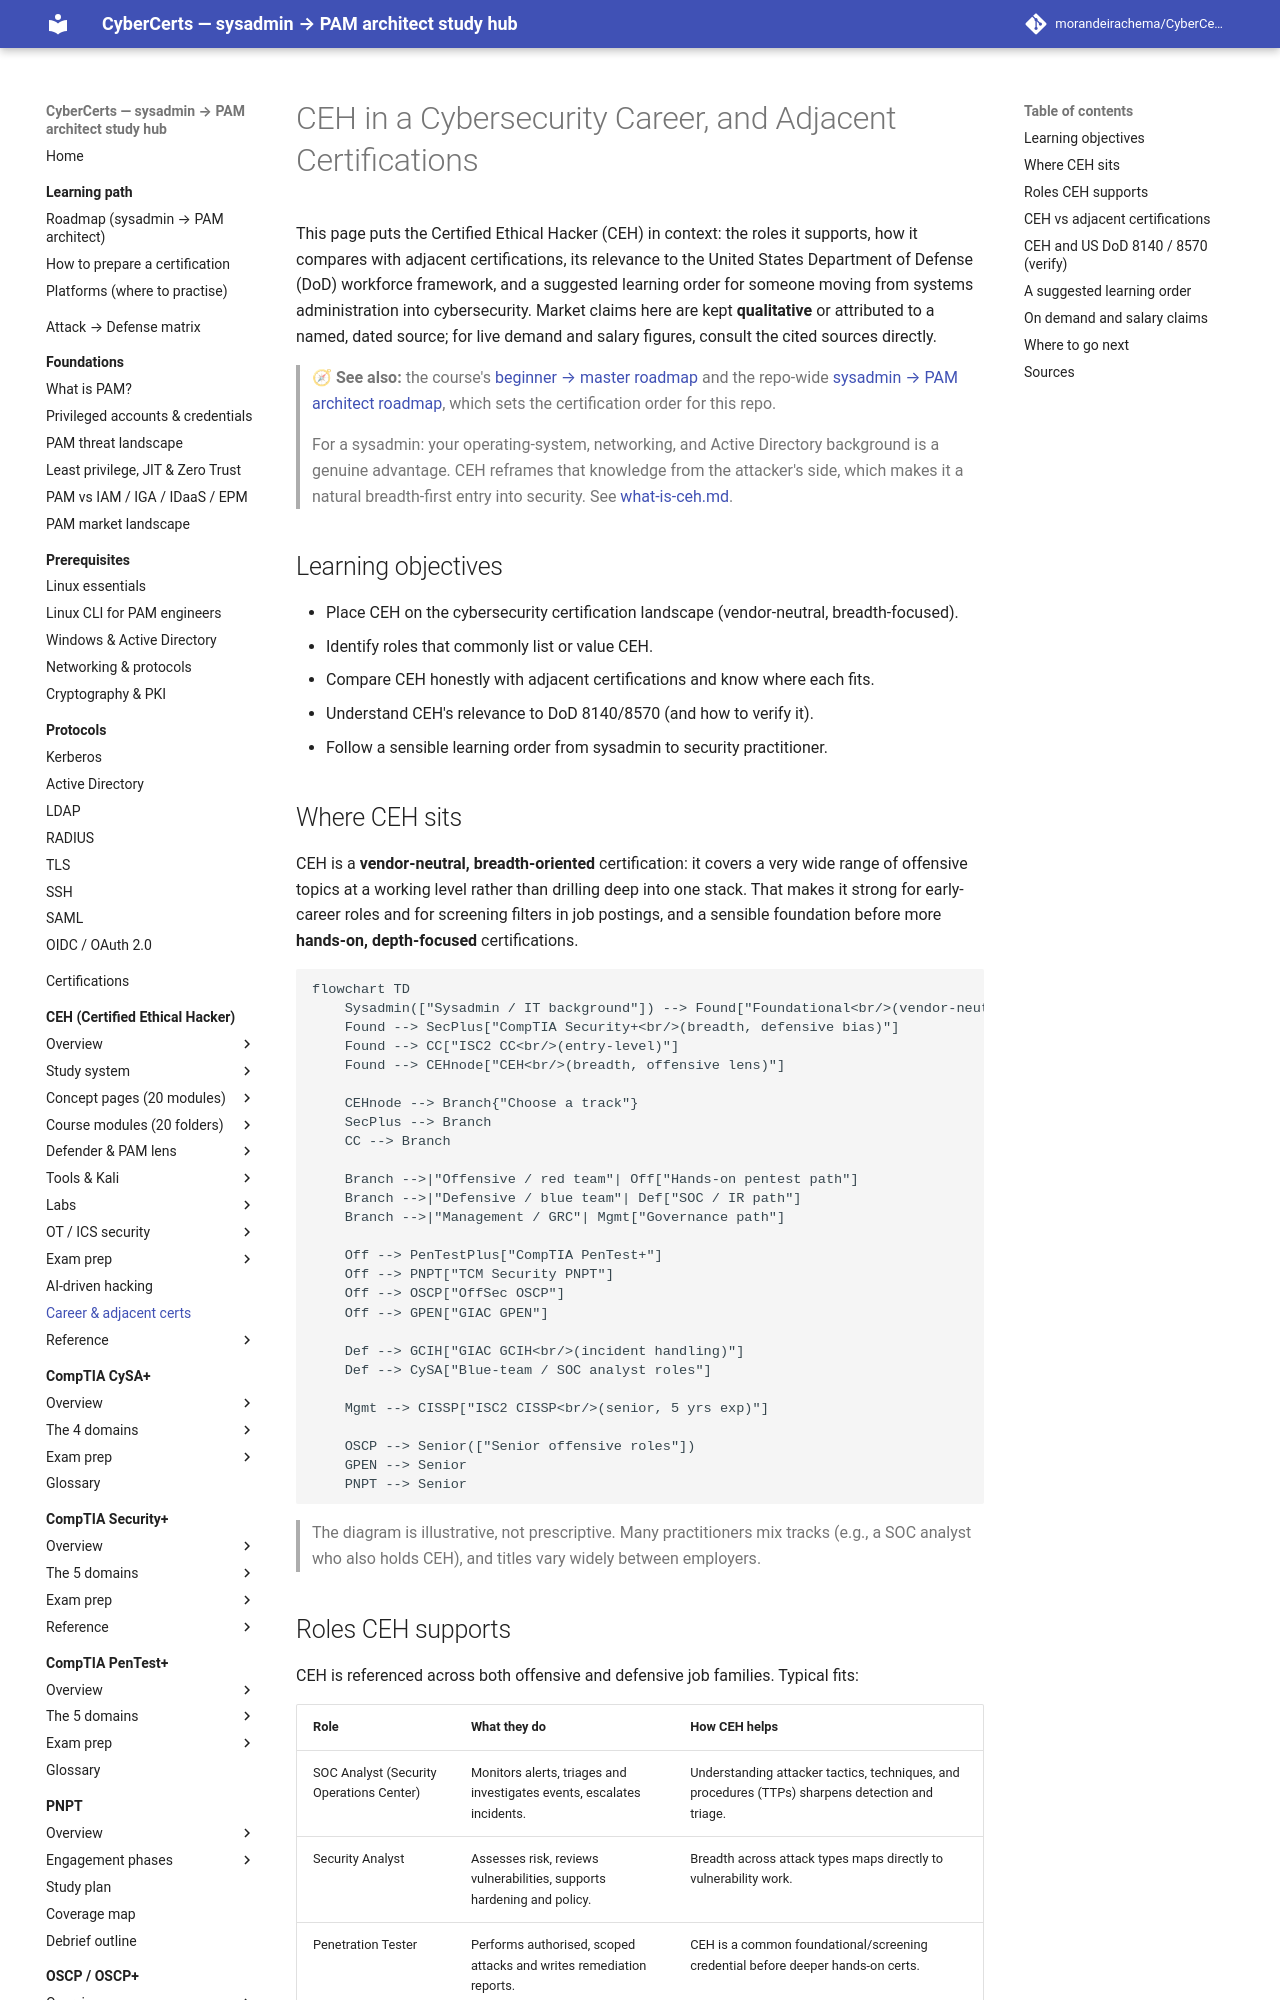

repository: morandeirachema/CyberCerts · page: certs/ceh/career/ceh-career-and-adjacent-certs/index.html · generator: mkdocs

# CEH in a Cybersecurity Career, and Adjacent Certifications

This page puts the Certified Ethical Hacker (CEH) in context: the roles it supports, how it compares with adjacent certifications, its relevance to the United States Department of Defense (DoD) workforce framework, and a suggested learning order for someone moving from systems administration into cybersecurity. Market claims here are kept **qualitative** or attributed to a named, dated source; for live demand and salary figures, consult the cited sources directly.

> 🧭 **See also:** the course's [beginner → master roadmap](../ROADMAP.md) and the repo-wide [sysadmin → PAM architect roadmap](../../../learning/roadmap.md), which sets the certification order for this repo.

> For a sysadmin: your operating-system, networking, and Active Directory background is a genuine advantage. CEH reframes that knowledge from the attacker's side, which makes it a natural breadth-first entry into security. See [what-is-ceh.md](../00-overview/what-is-ceh.md).

## Learning objectives

- Place CEH on the cybersecurity certification landscape (vendor-neutral, breadth-focused).
- Identify roles that commonly list or value CEH.
- Compare CEH honestly with adjacent certifications and know where each fits.
- Understand CEH's relevance to DoD 8140/8570 (and how to verify it).
- Follow a sensible learning order from sysadmin to security practitioner.

## Where CEH sits

CEH is a **vendor-neutral, breadth-oriented** certification: it covers a very wide range of offensive topics at a working level rather than drilling deep into one stack. That makes it strong for early-career roles and for screening filters in job postings, and a sensible foundation before more **hands-on, depth-focused** certifications.

```mermaid
flowchart TD
    Sysadmin(["Sysadmin / IT background"]) --> Found["Foundational<br/>(vendor-neutral)"]
    Found --> SecPlus["CompTIA Security+<br/>(breadth, defensive bias)"]
    Found --> CC["ISC2 CC<br/>(entry-level)"]
    Found --> CEHnode["CEH<br/>(breadth, offensive lens)"]

    CEHnode --> Branch{"Choose a track"}
    SecPlus --> Branch
    CC --> Branch

    Branch -->|"Offensive / red team"| Off["Hands-on pentest path"]
    Branch -->|"Defensive / blue team"| Def["SOC / IR path"]
    Branch -->|"Management / GRC"| Mgmt["Governance path"]

    Off --> PenTestPlus["CompTIA PenTest+"]
    Off --> PNPT["TCM Security PNPT"]
    Off --> OSCP["OffSec OSCP"]
    Off --> GPEN["GIAC GPEN"]

    Def --> GCIH["GIAC GCIH<br/>(incident handling)"]
    Def --> CySA["Blue-team / SOC analyst roles"]

    Mgmt --> CISSP["ISC2 CISSP<br/>(senior, 5 yrs exp)"]

    OSCP --> Senior(["Senior offensive roles"])
    GPEN --> Senior
    PNPT --> Senior
```

> The diagram is illustrative, not prescriptive. Many practitioners mix tracks (e.g., a SOC analyst who also holds CEH), and titles vary widely between employers.
